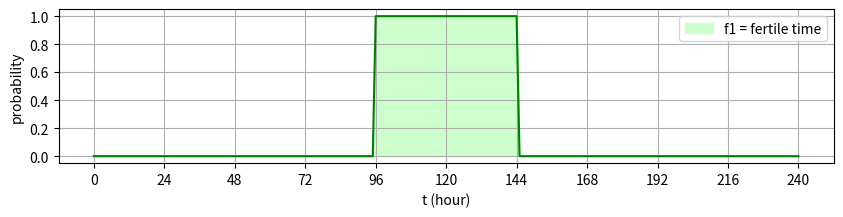
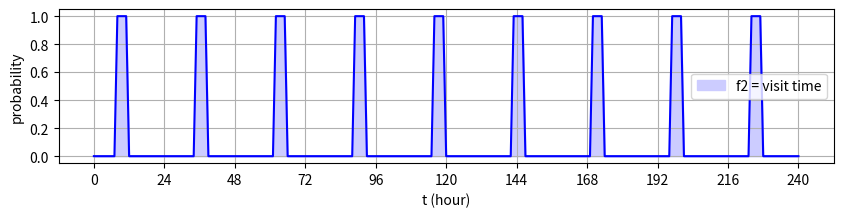
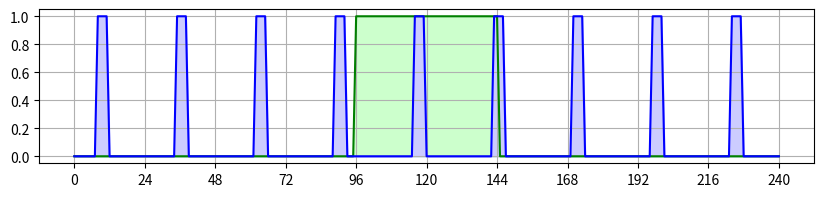

The script that saved these images, in order:
# create list of time
def create_time(tmin, tmax, dt):
    trange = range(tmin, tmax + 1, 1)
    t = [*trange]
    return t

# set fertile time on list of time
def set_fertile(t, tbeg, tend):
    tfertile = [1 if j >= tbeg and j <= tend else 0 for j in t]
    return tfertile

# set visit time on list of time
def set_visit(t, offset, period, length):
    tvisit = []
    for i in range(len(t)):
        if (i - offset) % period == 0:
            for j in range(length):
                tvisit.append(1)
        else:
            tvisit.append(0)
        if(len(tvisit) == len(t)):
            break
    return tvisit

import matplotlib.pyplot as plt
import numpy as np

# create time
t = create_time(0, 240, 1)

# show fertile time
f1 = set_fertile(t, 96, 144)

fig = plt.figure()
fig.set_figwidth(10)
fig.set_figheight(2)

plt.xticks(np.arange(min(t), max(t)+1, 24))
plt.yticks(np.arange(min(f1), max(f1)+1, 0.2))
plt.grid()
plt.fill_between(t, f1, color='#cfc')
plt.plot(t, f1, 'g')

plt.legend(["f1 = fertile time"])

plt.xlabel("t (hour)")
plt.ylabel("probability")

plt.show()

# show visit time
f2 = set_visit(t, 8, 24, 4)

fig = plt.figure()
fig.set_figwidth(10)
fig.set_figheight(2)

plt.xticks(np.arange(min(t), max(t)+1, 24))
plt.yticks(np.arange(min(f1), max(f1)+1, 0.2))
plt.grid()
plt.fill_between(t, f2, color='#ccf')
plt.plot(t, f2, 'b')

plt.legend(["f2 = visit time"])

plt.xlabel("t (hour)")
plt.ylabel("probability")

plt.show()

fig = plt.figure()
fig.set_figwidth(10)
fig.set_figheight(2)

plt.xticks(np.arange(min(t), max(t)+1, 24))
plt.yticks(np.arange(min(f1), max(f1)+1, 0.2))
plt.grid()
plt.fill_between(t, f1, color='#cfc')
plt.fill_between(t, f2, color='#ccf')
plt.plot(t, f1, 'g', t, f2, 'b')

